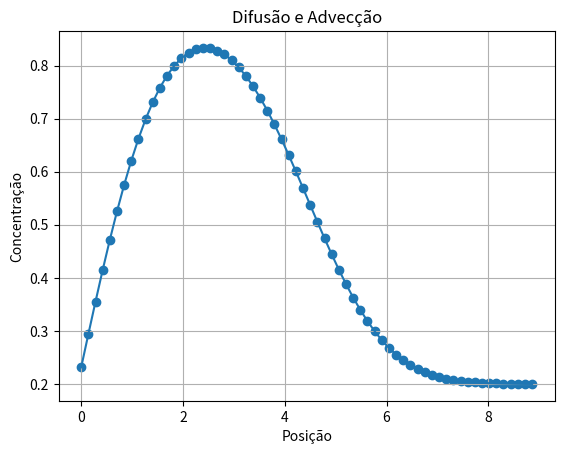

Here is the Python script that generated this plot:

###
### Trabalho 01 de Metodos Numericos Para Equacoes Diferenciais II
### UERJ - IPRJ - 2023.2
# [redacted]
# [redacted]
###

###
### Lembre-se de instalar o matplotlib (pip install matplotlib ou pip3 install matplotlib)
###

import matplotlib.pyplot as plt

class MVF:
    def __init__(self, alfa, uBarra, comprimento, comprimeiroIntermediario, Ca, Cb, numVolumes, tempo,  deltaT, tempoIntermed):
        self.alfa = alfa
        self.uBarra = uBarra
        self.comprimento = comprimento
        self.comprimeiroIntermediario = comprimeiroIntermediario
        self.Ca = Ca
        self.Cb = Cb
        self.numVolumes = numVolumes
        self.tempo = tempo
        self.deltaT = deltaT
        self.deltaX = comprimento / numVolumes
        self.tempoIntermed = tempoIntermed
        

        self.deltaTMax = 0.9 * (1 / ((uBarra / self.deltaX) + (2 * alfa / (self.deltaX * self.deltaX))))
        print("DeltaTMax")
        print(self.deltaTMax)

        if self.deltaT > self.deltaTMax:
            print("DeltaT maior que o máximo permitido.")
            return
        else:
            print("DeltaT menor que o máximo permitido.")
                


    def generate(self):
        changed = False
        concentracaoInicialUsada = self.Ca

       
        Qn = [0.0] * int(self.numVolumes)
        QnMaisUm = [0.0] * int(self.numVolumes)

        for i in range(0, int(numVolumes)):
            if(i < numVolumes/2):
                Qn[i] = Ca
                QnMaisUm[i] = Ca
            else:
                Qn[i] = Cb
                QnMaisUm[i] = Cb


        tempoAux = 0.0

        self.deltaTMax = 0.8 * (1 / ((self.uBarra / self.deltaX) + (2 * self.alfa / (self.deltaX * self.deltaX))))
        
        if self.deltaT > self.deltaTMax:
            print("DeltaT maior que o máximo permitido.")
            return

        while tempoAux < self.tempo:
            if(tempoAux < self.tempoIntermed):
                concentracaoInicialUsada = self.Cb


            ###
            ### Contorno inicial
            ###
            QnMaisUm[0] = Qn[0] - (self.deltaT / self.deltaX) * ((self.uBarra * 2 * (Qn[0] - concentracaoInicialUsada) - (self.alfa * (Qn[1] - 3 * Qn[0] + 2 * concentracaoInicialUsada) /  self.deltaX)))
            
            ###
            ### Meio do volume
            ###
            for i in range(1, int(self.numVolumes) - 2):
                QnMaisUm[i] = Qn[i] - (self.deltaT / self.deltaX) * ( self.uBarra * (Qn[i] - Qn[i - 1]) - ((self.alfa * (Qn[i + 1] - 2 * Qn[i] + Qn[i - 1])) / self.deltaX))
            
            ###
            ### Contorno final
            ###
            QnMaisUm[int(self.numVolumes) - 1] =  Qn[int(self.numVolumes) - 1] - (self.deltaT / self.deltaX) * ( self.uBarra * (Qn[int(self.numVolumes) - 1] - Qn[int(self.numVolumes) - 2]) - ((self.alfa * (- Qn[int(self.numVolumes) - 1] + Qn[int(self.numVolumes) - 2])) / self.deltaX))

            Qn = QnMaisUm
            tempoAux += self.deltaT

        print('QnMaisUm:', QnMaisUm)
        return QnMaisUm
    

    def plotInitialValues(self):
        Qini = [self.Ca] * int(self.numVolumes)
        x = [i * self.deltaX / 2 for i in range(int(self.numVolumes))]
        
        for i in range(0, int(numVolumes)):
            if(i <= numVolumes/2):
                Qini[i] = Ca
            else:
                Qini[i] = Cb

        plt.plot(x, Qini)
        plt.xlabel('Posição')
        plt.ylabel('Concentração')
        plt.title('Difusão e Advecção - Valores Iniciais')
        plt.grid(True)
        plt.scatter(x, Qini)
        plt.show()
        

    def plot(self):
        Qn = self.generate()
        x = [i * self.deltaX / 2 for i in range(int(self.numVolumes))]
        plt.plot(x, Qn)
        plt.xlabel('Posição')
        plt.ylabel('Concentração')
        plt.title('Difusão e Advecção')
        plt.grid(True)
        plt.scatter(x, Qn)
        plt.show()

if __name__ == "__main__":
    alfa = 0.01
    uBarra = 0.0001
    comprimento = 18
    comprimeiroIntermediario = 6
    Ca = 0.9
    Cb = 0.2
    numVolumes = 64
    tempo = 300
    deltaT = 0.1
    tempoIntermed = 150


    mvf = MVF(alfa, uBarra, comprimento, comprimeiroIntermediario, Ca, Cb, numVolumes, tempo, deltaT, tempoIntermed)
    #mvf.plotInitialValues()
    mvf.plot()